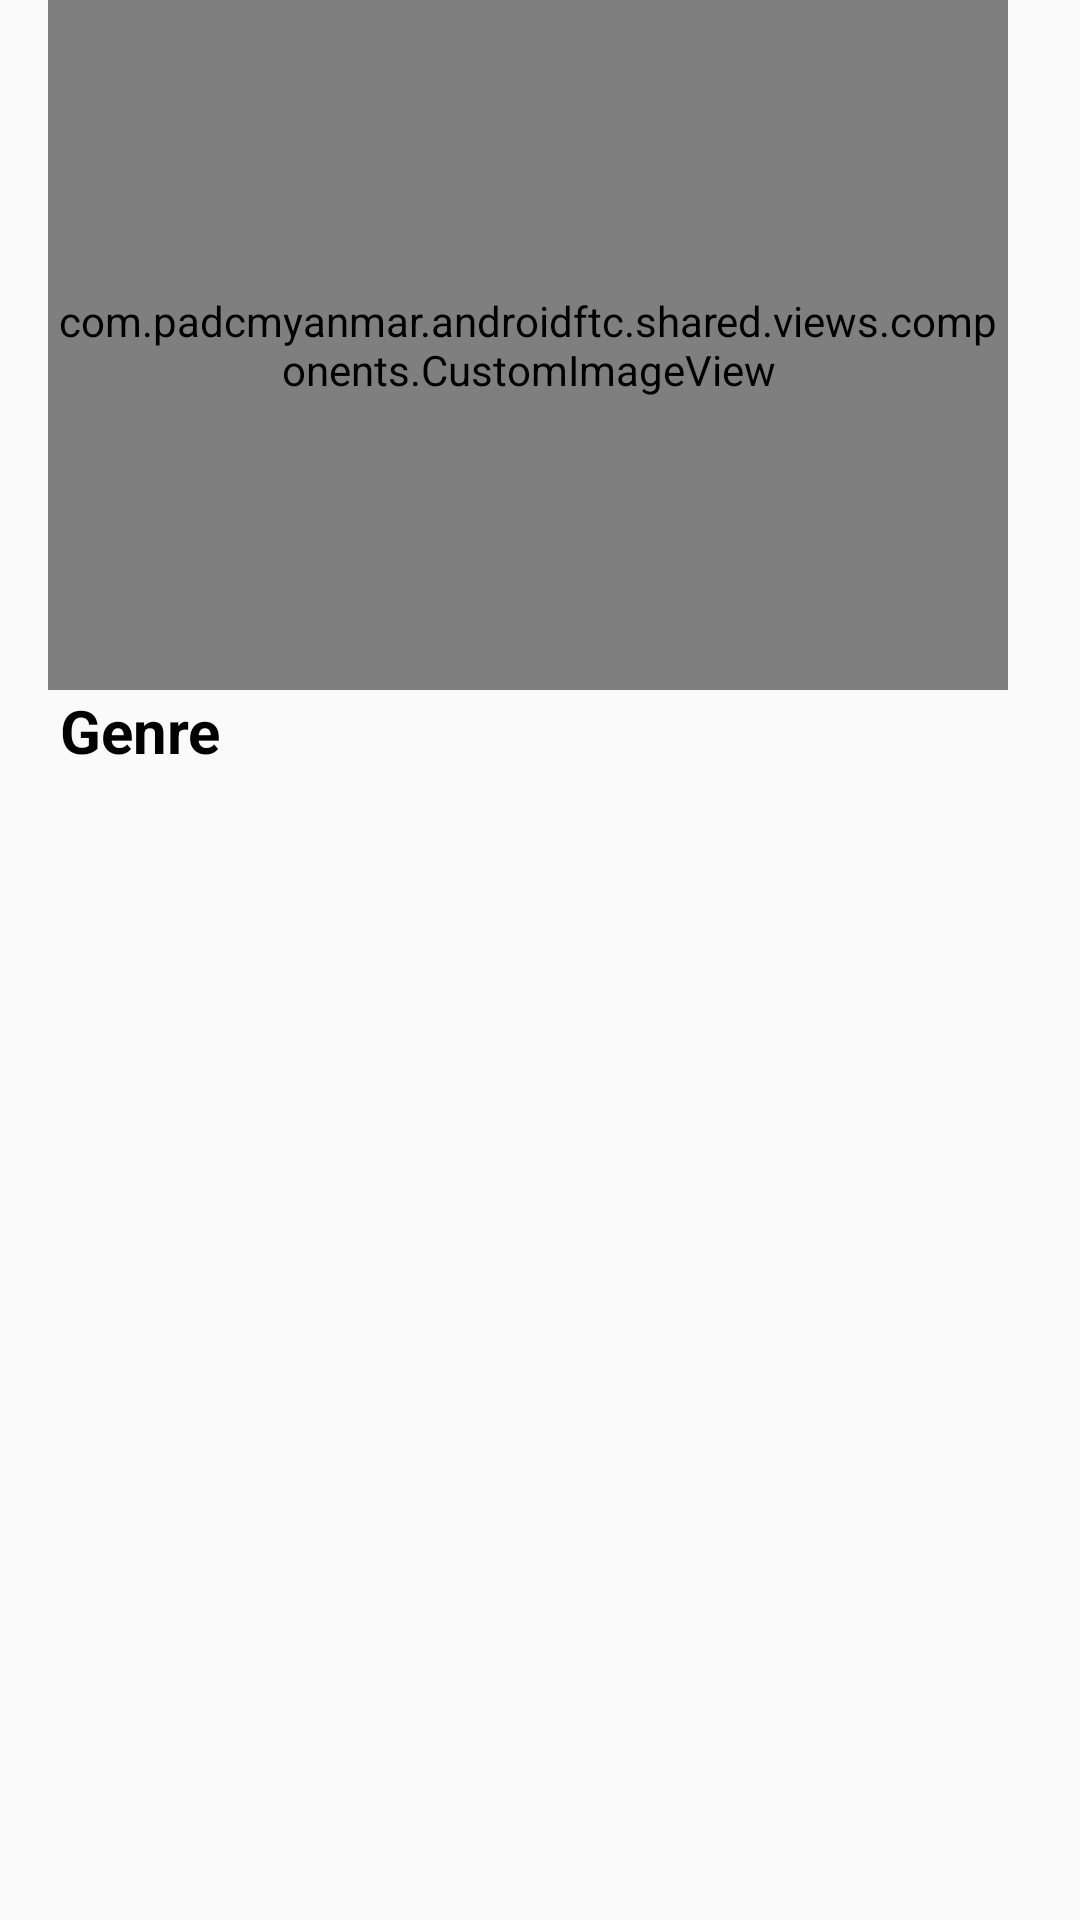

Here is an Android app screen rendered from its layout file. Give the layout XML and the strings, colors and styles it references.
<!-- AndroidManifest.xml: application theme AppTheme -->
<!-- res/layout/categories_list_items.xml -->
<?xml version="1.0" encoding="utf-8"?>
<LinearLayout xmlns:android="http://schemas.android.com/apk/res/android"
    xmlns:app="http://schemas.android.com/apk/res-auto"
    android:orientation="vertical"
    android:layout_width="wrap_content"
    android:layout_height="wrap_content">
    <com.padcmyanmar.androidftc.shared.views.components.CustomImageView
        android:id="@+id/ivCategory"
        android:layout_width="320dp"
        android:layout_height="230dp"
        android:layout_marginStart="@dimen/margin_medium_2"
        android:scaleType="centerCrop"
        app:cornerRadius="@dimen/margin_large"
        android:src="@drawable/tip"/>
    <TextView
        android:id="@+id/tvCategory"
        android:text="Genre"
        android:textSize="@dimen/text_regular_3x"
        android:textColor="@android:color/black"
        android:textStyle="bold"
        android:layout_marginStart="@dimen/margin_medium_3"
        android:layout_width="wrap_content"
        android:layout_height="wrap_content"/>
</LinearLayout>
<!-- resources referenced by this layout -->
<resources>
  <dimen name="margin_large">24dp</dimen>
  <dimen name="margin_medium_2">16dp</dimen>
  <dimen name="margin_medium_3">20dp</dimen>
  <dimen name="text_regular_3x">20sp</dimen>
  <!-- drawable tip: jpg bitmap (drawable, 2967 bytes) -->
  <style name="AppTheme" parent="Theme.AppCompat.Light.NoActionBar">
          
          <item name="colorPrimary">@color/colorPrimary</item>
          <item name="colorPrimaryDark">@color/colorPrimaryDark</item>
          <item name="colorAccent">@color/colorAccent</item>
      </style>
  <color name="colorPrimary">#ec5757</color>
  <color name="colorPrimaryDark">#00574B</color>
  <color name="colorAccent">#D81B60</color>
</resources>
